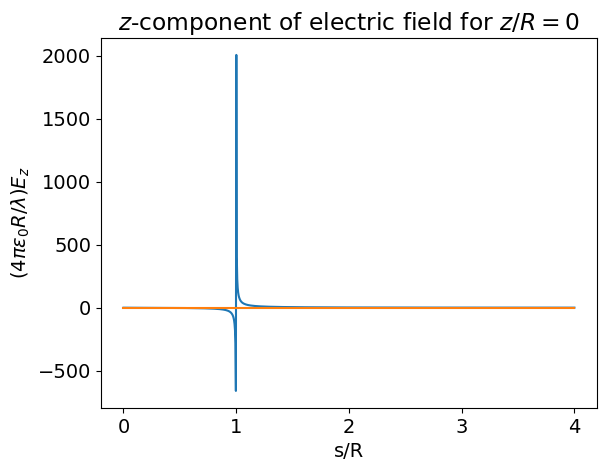

Python code for this plot:
import numpy as np
from scipy.integrate import quad
import matplotlib.pyplot as plt
plt.style.use('default')
plt.rcParams.update({'font.size': 14})

#%% Functions
#-----------------------------------------------------------------------------------------------------------------------
def integrand_g(alpha, u, v):
    return (u - v*np.cos(alpha))**(-3/2)
def g_func(u, v):
    return quad(integrand_g, 0, 2*np.pi, args=(u, v))[0]

def integrand_h(alpha, u, v):
    return integrand_g(alpha, u, v)*np.cos(alpha)

def h_func(u, v):
    return quad(integrand_h, 0, 2*np.pi, args=(u, v))[0]

def u_func(s_R, z_R):
    return 1 + (s_R)**2 + (z_R)**2

def v_func(s_R):
    return 2*s_R

def Es_func(s_R, z_R):
    u = u_func(s_R, z_R)
    v = v_func(s_R)
    return s_R*g_func(u, v) - h_func(u, v)
def Ez_func(s_R, z_R):
    u = u_func(s_R, z_R)
    v = v_func(s_R)
    return z_R*g_func(u, v)
#%% Plotting
#ranges
s_R_min = 0
s_R_max = 4
z_R = 0
nPoints = 1000
#axes
s_R = np.linspace(s_R_min, s_R_max, nPoints)
Es = np.vectorize(Es_func)(s_R, z_R)
Ez = np.vectorize(Ez_func)(s_R, z_R)
#plots
plt.plot(s_R, Es)
plt.xlabel('s/R')
plt.ylabel(r'$(4\pi\epsilon_{0} R / \lambda)E_{s}$')
plt.title('$s$-component of electric field for $z/R={}$'.format(z_R))

plt.show()

plt.plot(s_R, Ez)
plt.xlabel('s/R')
plt.ylabel(r'$(4\pi\epsilon_{0} R / \lambda)E_{z}$')
plt.title('$z$-component of electric field for $z/R={}$'.format(z_R))

plt.show()

